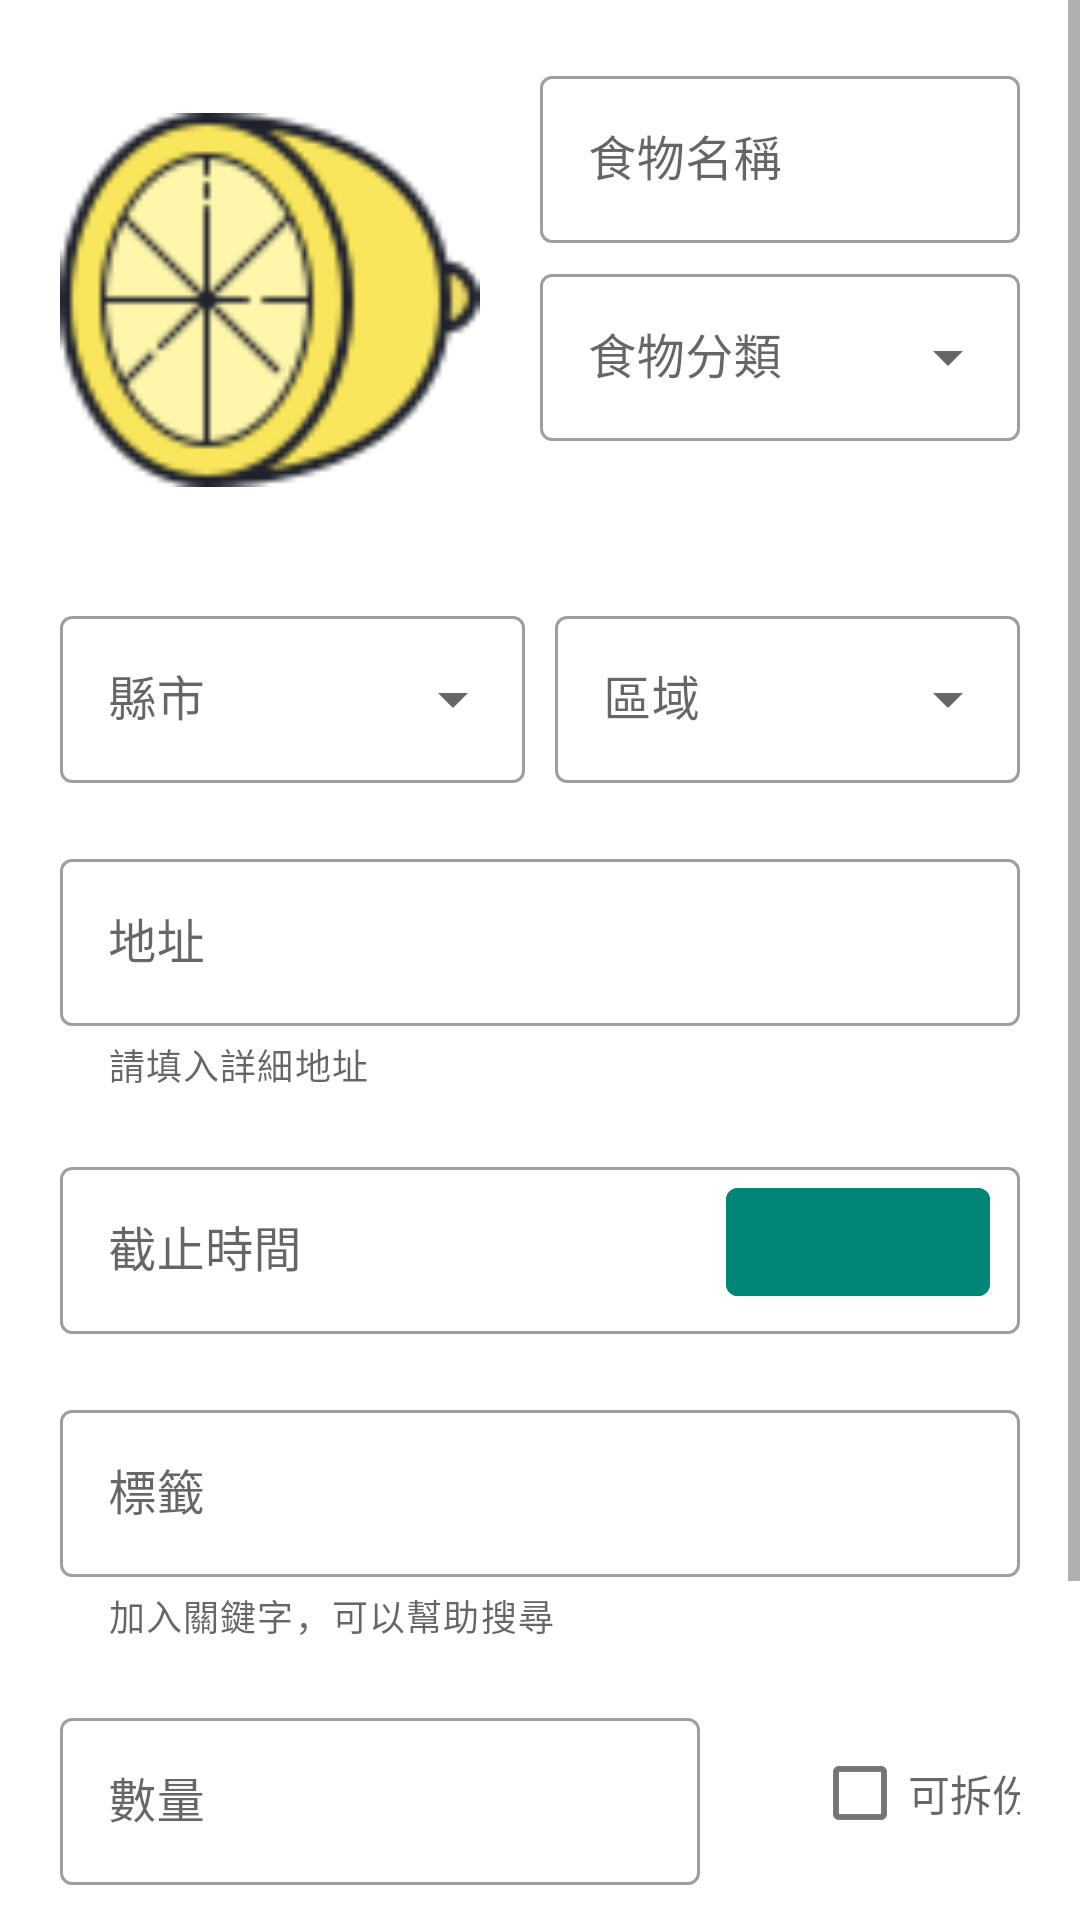

Android layout source for this screen:
<!-- AndroidManifest.xml: application theme Theme.MaterialComponents.Light.NoActionBar -->
<!-- res/layout/activity_add_food.xml -->
<?xml version="1.0" encoding="utf-8"?>
<ScrollView
    xmlns:android="http://schemas.android.com/apk/res/android"
    xmlns:app="http://schemas.android.com/apk/res-auto"
    xmlns:tools="http://schemas.android.com/tools"
    android:layout_height="match_parent"
    android:layout_width="match_parent"
    >
    <LinearLayout
        android:layout_width="match_parent"
        android:layout_height="match_parent"
        tools:context=".AddFoodFragment"
        android:orientation="vertical">

        <LinearLayout
            android:id="@+id/addFood_top"
            android:layout_width="match_parent"
            android:layout_height="200dp"
            android:orientation="horizontal">

            <LinearLayout
                android:layout_width="0dp"
                android:layout_height="match_parent"
                android:layout_weight="1"
                android:padding="20dp"
                android:orientation="vertical">
                <ImageView
                    android:id="@+id/addFood_img"
                    android:layout_width="fill_parent"
                    android:layout_height="fill_parent"
                    android:src="@drawable/loading_logo"
                    />
            </LinearLayout>

            <LinearLayout
                android:layout_width="0dp"
                android:layout_height="match_parent"
                android:layout_weight="1"
                android:orientation="vertical"
                android:paddingTop="20dp"
                android:paddingRight="20dp">

                <com.google.android.material.textfield.TextInputLayout
                    android:id="@+id/addFood_name"
                    style="@style/Widget.MaterialComponents.TextInputLayout.OutlinedBox"
                    android:layout_width="match_parent"
                    android:layout_height="wrap_content"
                    android:layout_marginBottom="5dp"
                    android:hint="@string/input_foodName"
                    android:theme="@style/AppInput">

                    <com.google.android.material.textfield.TextInputEditText
                        android:layout_width="match_parent"
                        android:layout_height="wrap_content" />
                </com.google.android.material.textfield.TextInputLayout>

                <com.google.android.material.textfield.TextInputLayout
                    style="@style/Widget.MaterialComponents.TextInputLayout.OutlinedBox.ExposedDropdownMenu"
                    android:layout_width="match_parent"
                    android:layout_height="wrap_content"
                    android:hint="@string/input_foodCategory"
                    android:theme="@style/AppInput">

                    <AutoCompleteTextView
                        android:id="@+id/addFood_category"
                        android:layout_width="match_parent"
                        android:layout_height="wrap_content" />
                </com.google.android.material.textfield.TextInputLayout>
            </LinearLayout>


        </LinearLayout>

        <LinearLayout
            android:layout_width="match_parent"
            android:layout_height="wrap_content"
            android:layout_below="@+id/addFood_top"
            android:orientation="vertical"
            android:paddingHorizontal="20dp">

            <LinearLayout
                android:layout_width="match_parent"
                android:layout_height="wrap_content"
                android:orientation="horizontal"
                android:layout_marginBottom="20dp">
                <com.google.android.material.textfield.TextInputLayout
                    style="@style/Widget.MaterialComponents.TextInputLayout.OutlinedBox.ExposedDropdownMenu"
                    android:layout_width="0dp"
                    android:layout_height="wrap_content"
                    android:layout_weight="1"
                    android:hint="縣市"
                    android:theme="@style/AppInput"
                    android:layout_marginRight="10dp">

                    <AutoCompleteTextView
                        android:id="@+id/addFood_city"
                        android:layout_width="match_parent"
                        android:layout_height="wrap_content"
                        />


                </com.google.android.material.textfield.TextInputLayout>

                <com.google.android.material.textfield.TextInputLayout
                    style="@style/Widget.MaterialComponents.TextInputLayout.OutlinedBox.ExposedDropdownMenu"
                    android:layout_width="0dp"
                    android:layout_height="wrap_content"
                    android:layout_weight="1"
                    android:hint="區域"
                    android:theme="@style/AppInput">

                    <AutoCompleteTextView
                        android:id="@+id/addFood_dist"
                        android:layout_width="match_parent"
                        android:layout_height="wrap_content" />
                </com.google.android.material.textfield.TextInputLayout>

            </LinearLayout>


            <com.google.android.material.textfield.TextInputLayout
                android:id="@+id/addFood_address"
                style="@style/Widget.MaterialComponents.TextInputLayout.OutlinedBox"
                android:layout_width="match_parent"
                android:layout_height="wrap_content"
                android:hint="地址"
                android:theme="@style/AppInput"
                app:helperText="請填入詳細地址"
                android:layout_marginBottom="20dp">

                <com.google.android.material.textfield.TextInputEditText
                    android:layout_width="match_parent"
                    android:layout_height="wrap_content" />
            </com.google.android.material.textfield.TextInputLayout>

            <RelativeLayout
                android:layout_width="match_parent"
                android:layout_height="wrap_content"
                android:layout_marginBottom="20dp">

                <com.google.android.material.button.MaterialButton
                    android:id="@+id/datePickerBtn"
                    android:layout_width="wrap_content"
                    android:layout_height="wrap_content"
                    app:icon="@drawable/ic_date_range_24dp"
                    app:iconGravity="textStart"
                    android:layout_alignParentRight="true"
                    android:layout_centerInParent="true"
                    android:layout_marginRight="10dp"
                    android:backgroundTint="@color/colorPrimary"
                    android:onClick="datePickerBtn"
                    />

                <com.google.android.material.textfield.TextInputLayout
                    style="@style/Widget.MaterialComponents.TextInputLayout.OutlinedBox"
                    android:layout_width="match_parent"
                    android:layout_height="wrap_content"
                    android:hint="截止時間"
                    android:theme="@style/AppInput">

                    <com.google.android.material.textfield.TextInputEditText
                        android:id="@+id/addFood_datetime"
                        android:layout_width="match_parent"
                        android:layout_height="wrap_content"
                        android:inputType="datetime"
                        />
                </com.google.android.material.textfield.TextInputLayout>

            </RelativeLayout>

            <com.google.android.material.textfield.TextInputLayout
                style="@style/Widget.MaterialComponents.TextInputLayout.OutlinedBox"
                android:layout_width="match_parent"
                android:layout_height="wrap_content"
                android:hint="標籤"
                android:theme="@style/AppInput"
                app:helperText="加入關鍵字，可以幫助搜尋"
                android:layout_marginBottom="20dp">

                <com.google.android.material.textfield.TextInputEditText
                    android:id="@+id/addFood_tag"
                    android:layout_width="match_parent"
                    android:layout_height="wrap_content" />
            </com.google.android.material.textfield.TextInputLayout>


            <LinearLayout
                android:layout_width="match_parent"
                android:layout_height="wrap_content"
                android:orientation="horizontal"
                android:layout_marginBottom="20dp">

                <com.google.android.material.textfield.TextInputLayout
                    style="@style/Widget.MaterialComponents.TextInputLayout.OutlinedBox"
                    android:layout_width="0dp"
                    android:layout_weight="2"
                    android:layout_height="wrap_content"
                    android:hint="數量"
                    android:theme="@style/AppInput">

                    <com.google.android.material.textfield.TextInputEditText
                        android:id="@+id/addFood_amount"
                        android:layout_width="match_parent"
                        android:layout_height="wrap_content"
                        android:inputType="number"
                        />
                </com.google.android.material.textfield.TextInputLayout>

                <com.google.android.material.checkbox.MaterialCheckBox
                    android:layout_width="0dp"
                    android:layout_weight="1"
                    android:layout_height="match_parent"
                    android:hint="可拆份分享"
                    />

            </LinearLayout>

            <com.google.android.material.textfield.TextInputLayout
                style="@style/Widget.MaterialComponents.TextInputLayout.OutlinedBox"
                android:layout_width="match_parent"
                android:layout_height="match_parent"
                android:hint="備註"
                android:theme="@style/AppInput"
                android:layout_marginBottom="20dp">

                <com.google.android.material.textfield.TextInputEditText
                    android:id="@+id/addFood_memo"
                    android:layout_width="match_parent"
                    android:layout_height="match_parent"
                    />
            </com.google.android.material.textfield.TextInputLayout>

        </LinearLayout>

        <com.google.android.material.button.MaterialButton
            android:layout_width="wrap_content"
            android:layout_height="wrap_content"
            android:layout_gravity="center_horizontal"
            android:backgroundTint="@color/colorSecondary"
            android:text="預覽"
            android:onClick="toAddFoodPreview"
            />


    </LinearLayout>
</ScrollView>
<!-- resources referenced by this layout -->
<resources>
  <color name="colorPrimary">#008577</color>
  <!-- drawable loading_logo: png bitmap (drawable, 6042 bytes) -->
  <string name="input_foodCategory">"食物分類"</string>
  <string name="input_foodName">"食物名稱"</string>
  <style name="AppInput" parent="Widget.MaterialComponents.TextInputLayout.OutlinedBox">
          <item name="boxStrokeColor">@color/colorSecondary</item>
          <item name="boxStrokeWidth">2dp</item>
          <item name="colorAccent">@color/colorPrimary</item>
      </style>
</resources>
